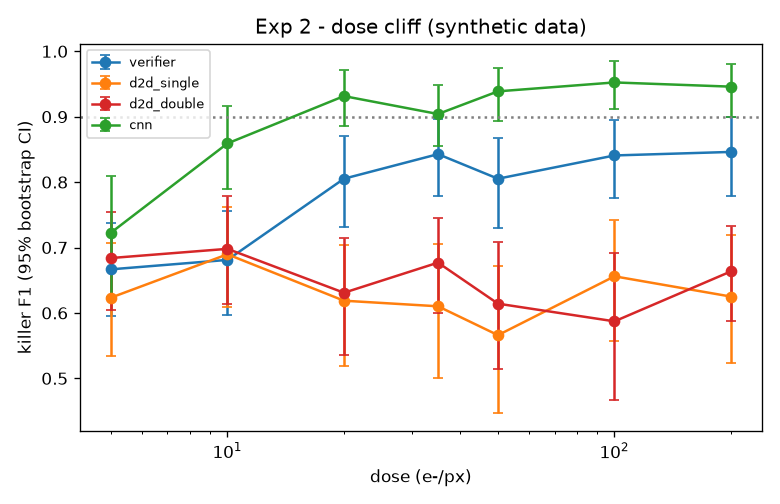

The file beside this chart, header and first rows:
dose, method, f1, ci_lo, ci_hi, n, n_killer, recall, nuisance_suppression
5, verifier, 0.6667, 0.5951, 0.7368, 144, 72, 1.0, 0.0
5, d2d_single, 0.6234, 0.5343, 0.7073, 144, 72, 0.6667, 0.7083
5, d2d_double, 0.6839, 0.6044, 0.7547, 144, 72, 0.9167, 0.4167
5, cnn, 0.7227, 0.625, 0.8099, 144, 72, 0.5972, 0.9167
10, verifier, 0.6811, 0.5967, 0.7551, 144, 72, 0.875, 0.4167
10, d2d_single, 0.6897, 0.6097, 0.7619, 144, 72, 0.8333, 0.7083
10, d2d_double, 0.698, 0.614, 0.7795, 144, 72, 0.7222, 0.7083
10, cnn, 0.8592, 0.7898, 0.9162, 144, 72, 0.8472, 1.0
20, verifier, 0.8052, 0.731, 0.8712, 144, 72, 0.8611, 0.9583
20, d2d_single, 0.6187, 0.5191, 0.7035, 144, 72, 0.5972, 0.875
20, d2d_double, 0.6309, 0.5362, 0.7143, 144, 72, 0.6528, 0.9167
20, cnn, 0.9315, 0.8855, 0.9718, 144, 72, 0.9444, 1.0
35, verifier, 0.8428, 0.7785, 0.897, 144, 72, 0.9306, 0.9583
35, d2d_single, 0.6102, 0.5, 0.7059, 144, 72, 0.5, 0.875
35, d2d_double, 0.6769, 0.6, 0.7451, 144, 72, 0.9167, 0.4583
35, cnn, 0.9041, 0.8551, 0.9481, 144, 72, 0.9167, 1.0
50, verifier, 0.8052, 0.7297, 0.8679, 144, 72, 0.8611, 0.9583
50, d2d_single, 0.566, 0.4466, 0.6721, 144, 72, 0.4167, 0.9583
50, d2d_double, 0.6142, 0.5143, 0.7087, 144, 72, 0.5417, 0.8333
50, cnn, 0.9388, 0.8939, 0.974, 144, 72, 0.9583, 1.0
100, verifier, 0.8408, 0.775, 0.8947, 144, 72, 0.9167, 0.9583
100, d2d_single, 0.656, 0.5565, 0.7424, 144, 72, 0.5694, 0.875
100, d2d_double, 0.5872, 0.4667, 0.6909, 144, 72, 0.4444, 0.9167
100, cnn, 0.9524, 0.9116, 0.9848, 144, 72, 0.9722, 1.0
200, verifier, 0.8462, 0.7794, 0.8993, 144, 72, 0.9167, 1.0
200, d2d_single, 0.625, 0.5233, 0.7188, 144, 72, 0.5556, 0.8333
200, d2d_double, 0.6636, 0.5882, 0.7322, 144, 72, 0.9861, 0.04167
200, cnn, 0.9459, 0.9, 0.9799, 144, 72, 0.9722, 1.0
